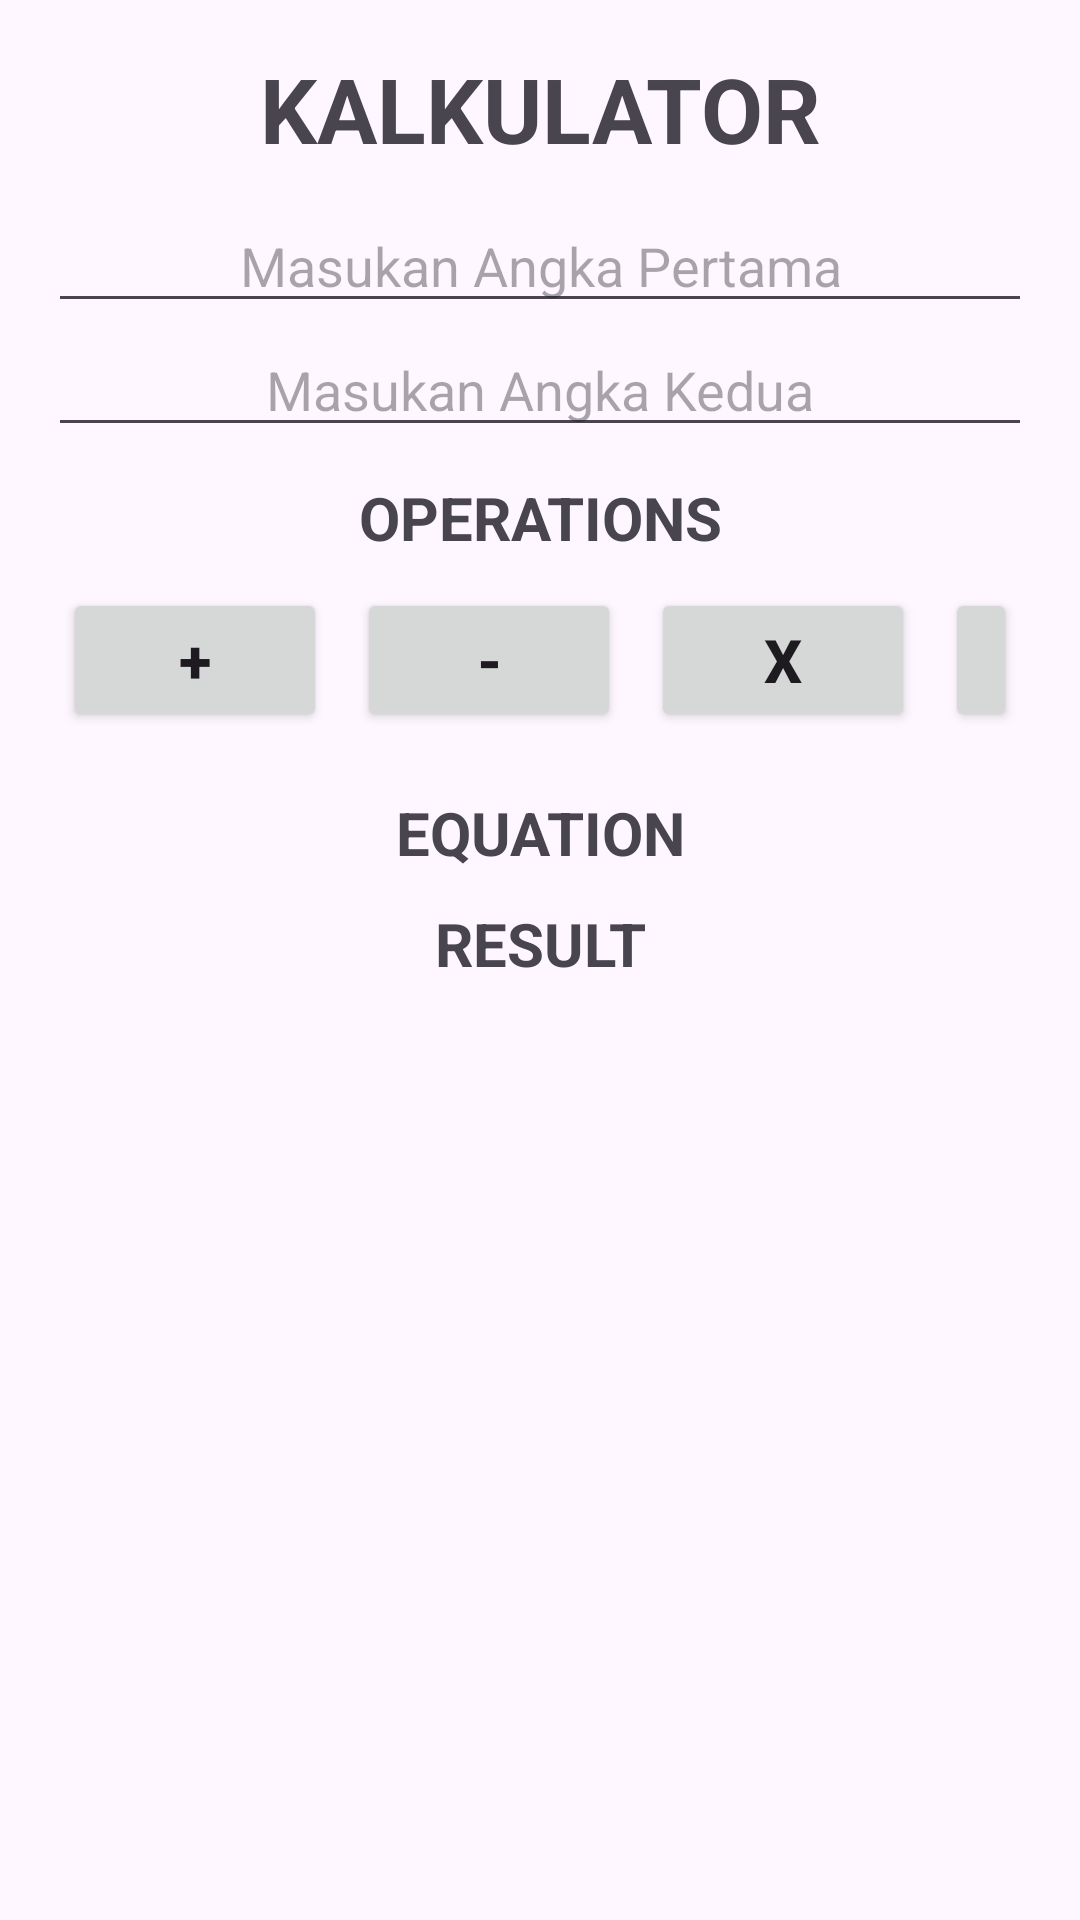

Here is an Android app screen rendered from its layout file. Give the layout XML and the strings, colors and styles it references.
<!-- AndroidManifest.xml: application theme Theme.LatihanUi -->
<!-- res/layout/activity_main.xml -->
<?xml version="1.0" encoding="utf-8"?>
<LinearLayout xmlns:android="http://schemas.android.com/apk/res/android"
    xmlns:tools="http://schemas.android.com/tools"
    android:id="@+id/main"
    android:layout_width="match_parent"
    android:layout_height="match_parent"
    tools:context=".MainActivity"
    android:orientation="vertical"
    android:padding="16dp">

    <TextView
        android:layout_width="match_parent"
        android:layout_height="wrap_content"
        android:textStyle="bold"
        android:text="KALKULATOR"
        android:textSize="30sp"
        android:gravity="center"
        android:layout_marginBottom="10dp"
        />

    <EditText
        android:id="@+id/operationSatu"
        android:layout_width="match_parent"
        android:layout_height="wrap_content"
        android:layout_gravity="center"
        android:hint="Masukan Angka Pertama"
        android:inputType="numberDecimal"
        android:gravity="center"
        />

    <EditText
        android:id="@+id/operationDua"
        android:layout_width="match_parent"
        android:layout_height="wrap_content"
        android:layout_gravity="center"
        android:hint="Masukan Angka Kedua"
        android:inputType="numberDecimal"
        android:gravity="center"
        />

    <TextView
        android:layout_width="match_parent"
        android:layout_height="wrap_content"
        android:textStyle="bold"
        android:text="OPERATIONS"
        android:textSize="20sp"
        android:gravity="center"
        android:layout_marginTop="10dp"
        />

    <TextView
        android:id="@+id/tvNotification"
        android:layout_width="match_parent"
        android:layout_height="wrap_content"
        android:layout_marginTop="8dp"
        android:gravity="center"
        android:textColor="@android:color/holo_red_dark"
        android:textSize="16sp"
        android:textStyle="bold"
        android:visibility="gone"
        tools:text=""
        tools:visibility="visible" />

    <LinearLayout
        android:layout_width="match_parent"
        android:layout_height="wrap_content"
        android:gravity="center"
        android:orientation="horizontal"
        android:layout_marginTop="10dp">

        <Button
            android:id="@+id/btnPlus"
            android:layout_width="wrap_content"
            android:layout_height="wrap_content"
            android:text="+"
            android:textSize="20sp"
            android:textStyle="bold"
            android:layout_marginHorizontal="5dp"
            />
        <Button
            android:id="@+id/btnMinus"
            android:layout_width="wrap_content"
            android:layout_height="wrap_content"
            android:text="-"
            android:textSize="20sp"
            android:textStyle="bold"
            android:layout_marginHorizontal="5dp"
            />
        <Button
            android:id="@+id/btnMulti"
            android:layout_width="wrap_content"
            android:layout_height="wrap_content"
            android:text="X"
            android:textSize="20sp"
            android:textStyle="bold"
            android:layout_marginHorizontal="5dp"
            />
        <Button
            android:id="@+id/btnDivide"
            android:layout_width="wrap_content"
            android:layout_height="wrap_content"
            android:text="/"
            android:textSize="20sp"
            android:textStyle="bold"
            android:layout_marginHorizontal="5dp"
            />
    </LinearLayout>

    <TextView
        android:layout_width="match_parent"
        android:layout_height="wrap_content"
        android:textStyle="bold"
        android:text="EQUATION"
        android:textSize="20sp"
        android:gravity="center"
        android:layout_marginTop="20dp"
        />
    <androidx.fragment.app.FragmentContainerView
        android:id="@+id/fragmentContainer1"
        android:layout_width="match_parent"
        android:layout_height="wrap_content"
        />

    <TextView
        android:layout_width="match_parent"
        android:layout_height="wrap_content"
        android:textStyle="bold"
        android:text="RESULT"
        android:textSize="20sp"
        android:gravity="center"
        android:layout_marginTop="10dp"
        />

    <androidx.fragment.app.FragmentContainerView
        android:id="@+id/fragmentContainer2"
        android:layout_width="match_parent"
        android:layout_height="wrap_content"
        />

</LinearLayout>
<!-- resources referenced by this layout -->
<resources>
  <style name="Theme.LatihanUi" parent="Base.Theme.LatihanUi" />
  <style name="Base.Theme.LatihanUi" parent="Theme.Material3.DayNight.NoActionBar">
          
          
      </style>
</resources>
